Run: headless pygame with SDL's dummy video driver; simulated clock (each Clock.tick advances the game by its frame time, no real sleeping); random seed 0; keys injected as events and as key.get_pressed() state; no mouse input.
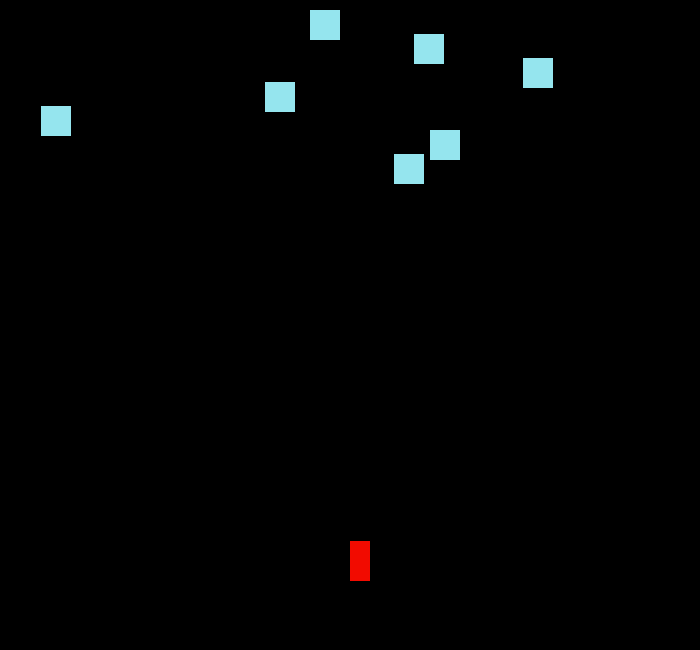
Frame 1 of 4 · flips 1–60 · no input
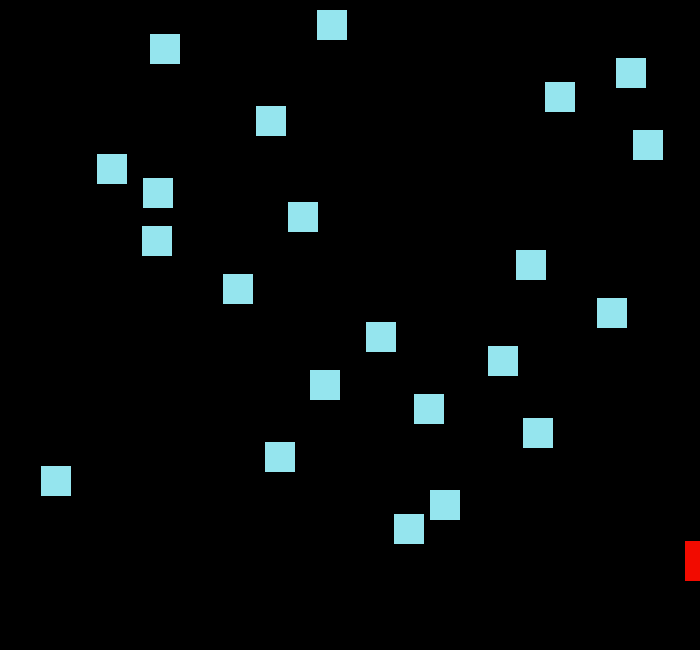
Frame 2 of 4 · flips 61–180 · tapped SPACE, RETURN · held RIGHT (→), D
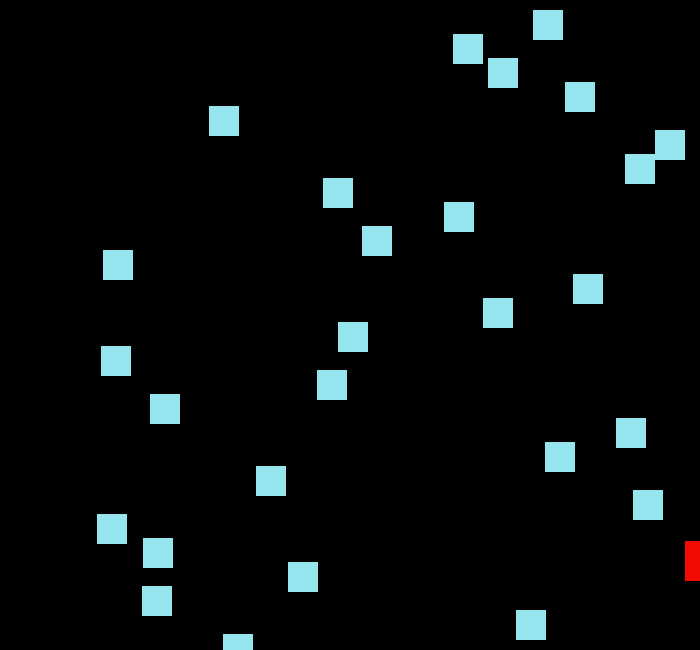
Frame 3 of 4 · flips 181–300 · held DOWN (↓), S
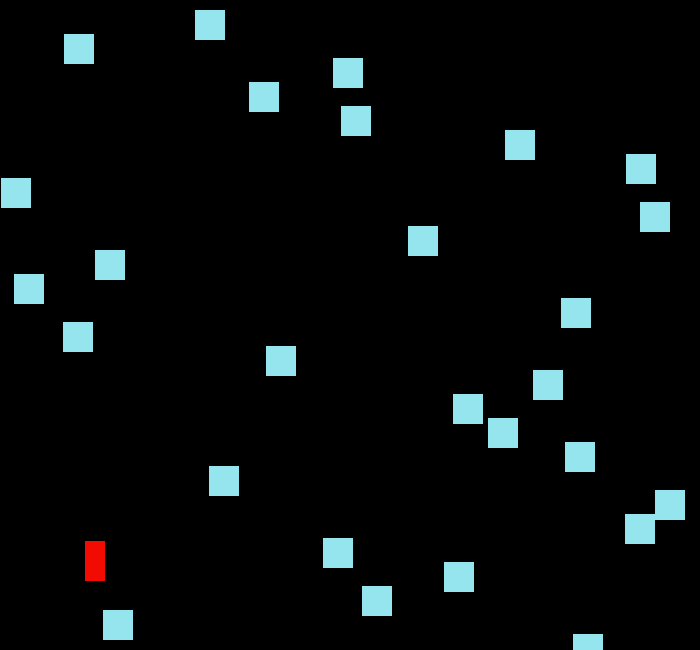
Frame 4 of 4 · flips 301–420 · held LEFT (←), A, UP (↑), W

The pygame program that drew these frames:

import pygame
import sys
import random

TILE_SIZE = 10

FIELDWIDTH = 70 * TILE_SIZE
FIELDHEIGHT = 65 * TILE_SIZE
ASTEROIDS_TIMER_COUNTER = 2

# constants

SPACE_CRUISER_Y = int(FIELDHEIGHT / 2 + FIELDHEIGHT / 3)  # x-coordinat of spacecruiser
SPACE_CRUISER_HEIGHT = TILE_SIZE * 2
SPACE_CRUISER_LENGTH = TILE_SIZE * 4

SPACE_CRUISER_COLOR = (242, 11, 0)
ASTEROID_COLOR = (149, 229, 238)

# array slots

pygame.init()

screen = pygame.display.set_mode([FIELDWIDTH, FIELDHEIGHT])

clock = pygame.time.Clock()

score_font = pygame.font.SysFont("Calibri", 30, True, False)
gameover_font = pygame.font.SysFont("Calibri", 69, True, False)

text_gamover = gameover_font.render("Game Over!", True, (255, 5, 0))

space_cruiser_X = int(FIELDWIDTH / 2)

space_cruiser_RECT = pygame.Rect(space_cruiser_X, SPACE_CRUISER_Y, SPACE_CRUISER_HEIGHT,
                                 SPACE_CRUISER_LENGTH)

score = 0
end = False

move_right = False
move_left = False

asteroids = []

asteroids_counter_timer = 0

pygame.key.get_repeat()


def generate_asteroid():
    while True:
        x = random.randint(0, FIELDWIDTH - TILE_SIZE * 2)

        correct_asteroid = True

        new_asteroid_test = pygame.Rect(x, -5, TILE_SIZE * 3, TILE_SIZE * 3)

        if len(asteroids) != 0:
            if asteroids[-1].colliderect(new_asteroid_test):
                print("false x")
                correct_asteroid = False
            elif len(asteroids) > 1:
                if asteroids[-2].colliderect(new_asteroid_test):
                    print("false x2")
                    correct_asteroid = False
                elif len(asteroids) > 2:
                    if asteroids[-3].colliderect(new_asteroid_test):
                        print("false x3")
                        correct_asteroid = False


        if correct_asteroid:
            return new_asteroid_test


while True:

    # Events
    for event in pygame.event.get():

        if event.type == pygame.QUIT:  # close-button
            sys.exit()

        if event.type == pygame.KEYDOWN:

            if event.key == pygame.K_LEFT:  # LEFT-KEY DOWN
                print("left button down")
                move_left = True

            if event.key == pygame.K_RIGHT:  # right-KEY DOWN
                print("right button down")
                move_right = True

        if event.type == pygame.KEYUP:
            if move_right:
                if event.key == pygame.K_RIGHT:
                    move_right = False
            if move_left:
                if event.key == pygame.K_LEFT:
                    move_left = False

    if move_right and space_cruiser_RECT.right <= FIELDWIDTH:
        print("going right")
        space_cruiser_RECT.x += int(TILE_SIZE / 2)  # MOVING RIGHT

    if move_left and space_cruiser_RECT.left >= 0:
        print("going left")
        space_cruiser_RECT.x -= int(TILE_SIZE / 2)  # MOVING LEFT

    ###################################
    # NEW ASTEROID
    ###################################
    if asteroids_counter_timer == 7:
        print("trying create a new asteroid")
        new_asteroid = generate_asteroid()
        asteroids.append(new_asteroid)
        print("new asteroid generated")
        asteroids_counter_timer = -1
    asteroids_counter_timer += 1

    ###################################
    # MOVE ASTEROIDS
    ###################################

    if len(asteroids) > 0:
        for asteroid in asteroids:
            asteroid.y += int(TILE_SIZE / 3)

    ###################################
    # RENDER
    ###################################

    # render spacecruiser

    screen.fill((0, 0, 0))

    pygame.draw.rect(screen, SPACE_CRUISER_COLOR, space_cruiser_RECT, 0)

    if len(asteroids) > 0:
        for astroid in asteroids:
            pygame.draw.rect(screen, ASTEROID_COLOR, astroid, 0)

    print("TEST1")
    pygame.display.update()
    clock.tick(10)
